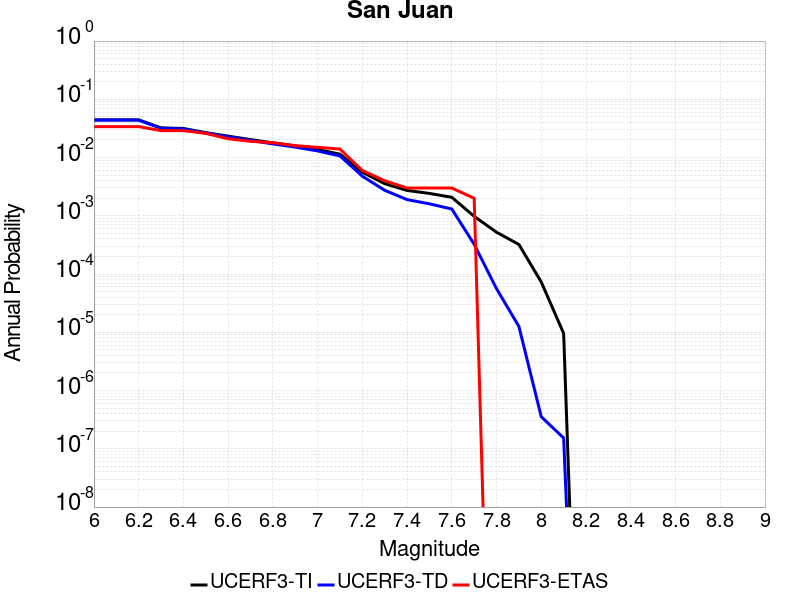

The table this chart was drawn from, first rows:
Magnitude, UCERF3-TI Prob, UCERF3-TD Prob, UCERF3-ETAS Prob
6.0, 0.04429, 0.04392, 0.034
6.1, 0.04429, 0.04392, 0.034
6.2, 0.04429, 0.04392, 0.034
6.3, 0.03237, 0.03182, 0.029
6.4, 0.03158, 0.03102, 0.029
6.5, 0.02679, 0.02618, 0.026
6.6, 0.0233, 0.02265, 0.021
6.7, 0.02037, 0.01969, 0.019
6.8, 0.01786, 0.01715, 0.018
6.9, 0.01584, 0.01512, 0.016
7.0, 0.01373, 0.01299, 0.015
7.1, 0.01143, 0.01067, 0.014
7.2, 0.005613, 0.004789, 0.006
7.3, 0.003566, 0.002741, 0.004
7.4, 0.002725, 0.0019, 0.003
7.5, 0.002423, 0.001606, 0.003
7.6, 0.00208, 0.001308, 0.003
7.7, 9.796736E-4, 3.246433E-4, 0.002
7.8, 5.224575E-4, 5.603661E-5, 0.0
7.9, 3.219645E-4, 1.2597543E-5, 0.0
8.0, 7.291466E-5, 3.549706E-7, 0.0
8.1, 9.602625E-6, 1.5323835E-7, 0.0
